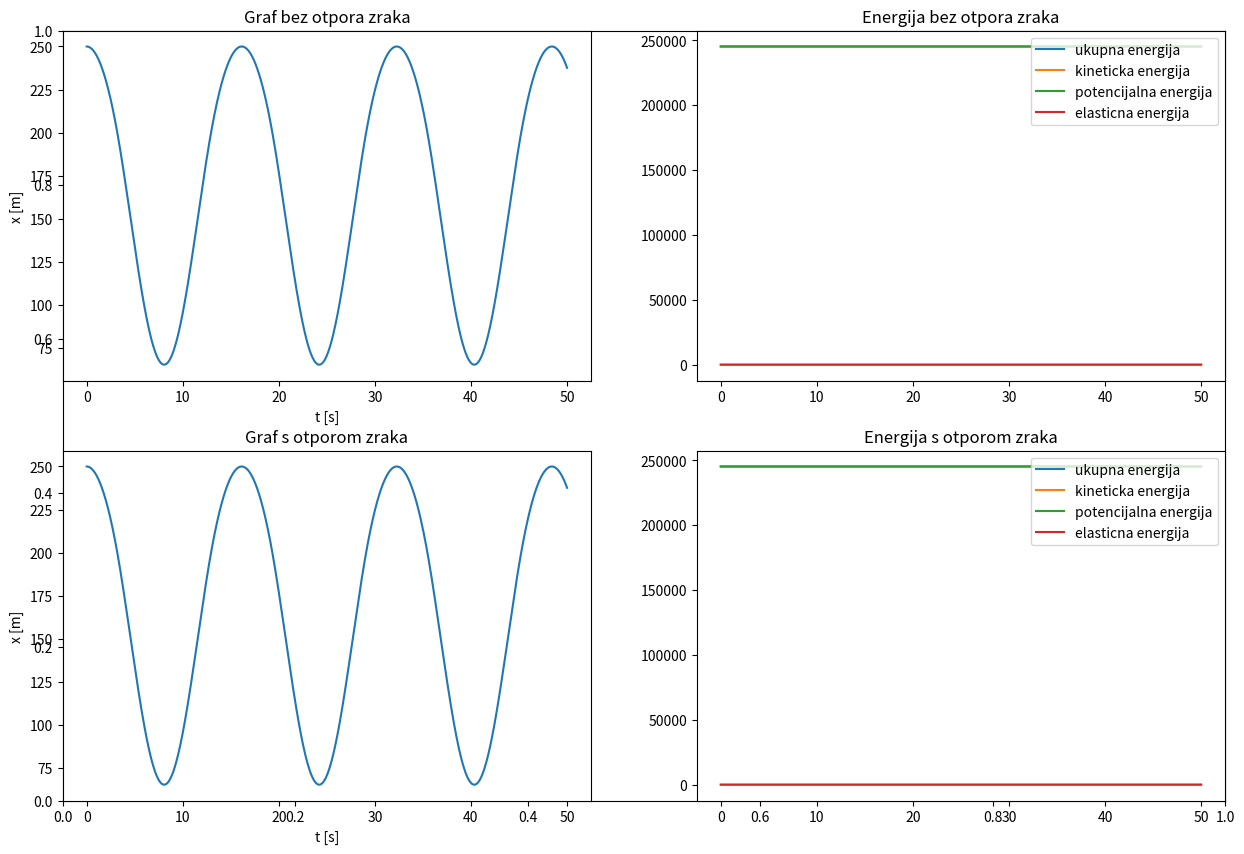

Here is the Python script that generated this plot:
import math
import matplotlib.pyplot as plt

class BungeeJumping:
    def __init__(self,m,k,v0,h0,l,rho=1,Cd=1,A=1,dt=0.01,AirResistance = False):
        self.m=m 
        self.k=k
        self.l=l
        self.h0=h0
        self.rho=rho 
        self.Cd=Cd
        self.A=A
        self.dt=dt
        self.AirResistance=AirResistance
        self.h=h0
        self.v0=0 
        self.t=0 
        self.h_=[]
        self.t_=[]
        self.h_.append(self.h)
        self.t_.append(self.t)
        self.U=self.m * 9.81 * self.h
        self.K=0 
        self.Ee=0
        self.E = self.U + self.K + self.Ee
        self.U_= []
        self.K_ = []
        self.Ee_ = []
        self.E_ = []
        self.U_.append(self.U)
        self.K_.append(self.K)
        self.Ee_.append(self.Ee)
        self.E_.append(self.E)

    def reset(self):
        del self.m 
        del self.k
        del self.l
        del self.h0
        del self.rho
        del self.Cd
        del self.A
        del self.dt
        del self.AirResistance
        del self.h
        del self.v0
        del self.t 
        del self.h_
        del self.t_
        del self.U
        del self.K 
        del self.Ee
        del self.E
        del self.U_
        del self.K_
        del self.Ee_
        del self.E_

    def akceleracija(self):
        dh = self.h0 - self.l - self.h
        if dh > 0:
            akc_el = (self.k/self.m)*dh
        else: 
            akc_el = 0
        if self.AirResistance:
            akc_AR = -(abs(self.v)*self.v0*self.rho*self.Cd*self.A)/(2*self.m)
        else:
            akc_AR = 0
        a = -9.81 + akc_el + akc_AR
        return a

    def energija(self):
        dh = self.h0 - self.l - self.h
        if dh > 0:
            self.Eel = (1/2)*self.k*dh*dh
        #else:
        #    E = 0
        #return E
    
    def __skok(self):
        self.a = self.akceleracija()
        self.v0 += self.a*self.dt
        self.h += self.v0*self.dt
        self.t += self.dt
        self.energija()

    def skok(self,t):
        while self.t < t:
            self.__skok()
            self.h_.append(self.h)
            self.t_.append(self.t)
            self.Ee_.append(self.Ee)
            self.K_.append(self.K)
            self.U_.append(self.U)
            self.E_.append(self.E)
    
BJ=BungeeJumping(100,20,0,250,50,False)
BJ.skok(50)

plt.figure("Bungee jumping", figsize=(15, 10), dpi=80)
fig = plt.subplot()

plt.subplot(2,2,1)
plt.plot(BJ.t_,BJ.h_)
plt.xlabel("t [s]")
plt.ylabel("x [m]")
plt.title("Graf bez otpora zraka")
#plt.show()

plt.subplot(2,2,2)
plt.plot(BJ.t_, BJ.E_, label = "ukupna energija")
plt.plot(BJ.t_, BJ.K_, label = "kineticka energija")
plt.plot(BJ.t_, BJ.U_, label = "potencijalna energija")
plt.plot(BJ.t_, BJ.Ee_, label = "elasticna energija")
plt.title("Energija bez otpora zraka")
plt.legend(loc = "upper right", prop={'size': 10} )
#plt.show()

BJ.reset()

BJ=BungeeJumping(100,20,0,250,50)    
BJ.skok(50)

plt.subplot(2,2,3)
plt.plot(BJ.t_,BJ.h_)
plt.xlabel("t [s]")
plt.ylabel("x [m]")
plt.title("Graf s otporom zraka")
#plt.show()

plt.subplot(2,2,4)
plt.plot(BJ.t_, BJ.E_, label = "ukupna energija")
plt.plot(BJ.t_, BJ.K_, label = "kineticka energija")
plt.plot(BJ.t_, BJ.U_, label = "potencijalna energija")
plt.plot(BJ.t_, BJ.Ee_, label = "elasticna energija")
plt.title("Energija s otporom zraka")
plt.legend(loc = "upper right", prop={'size': 10} )
plt.show()